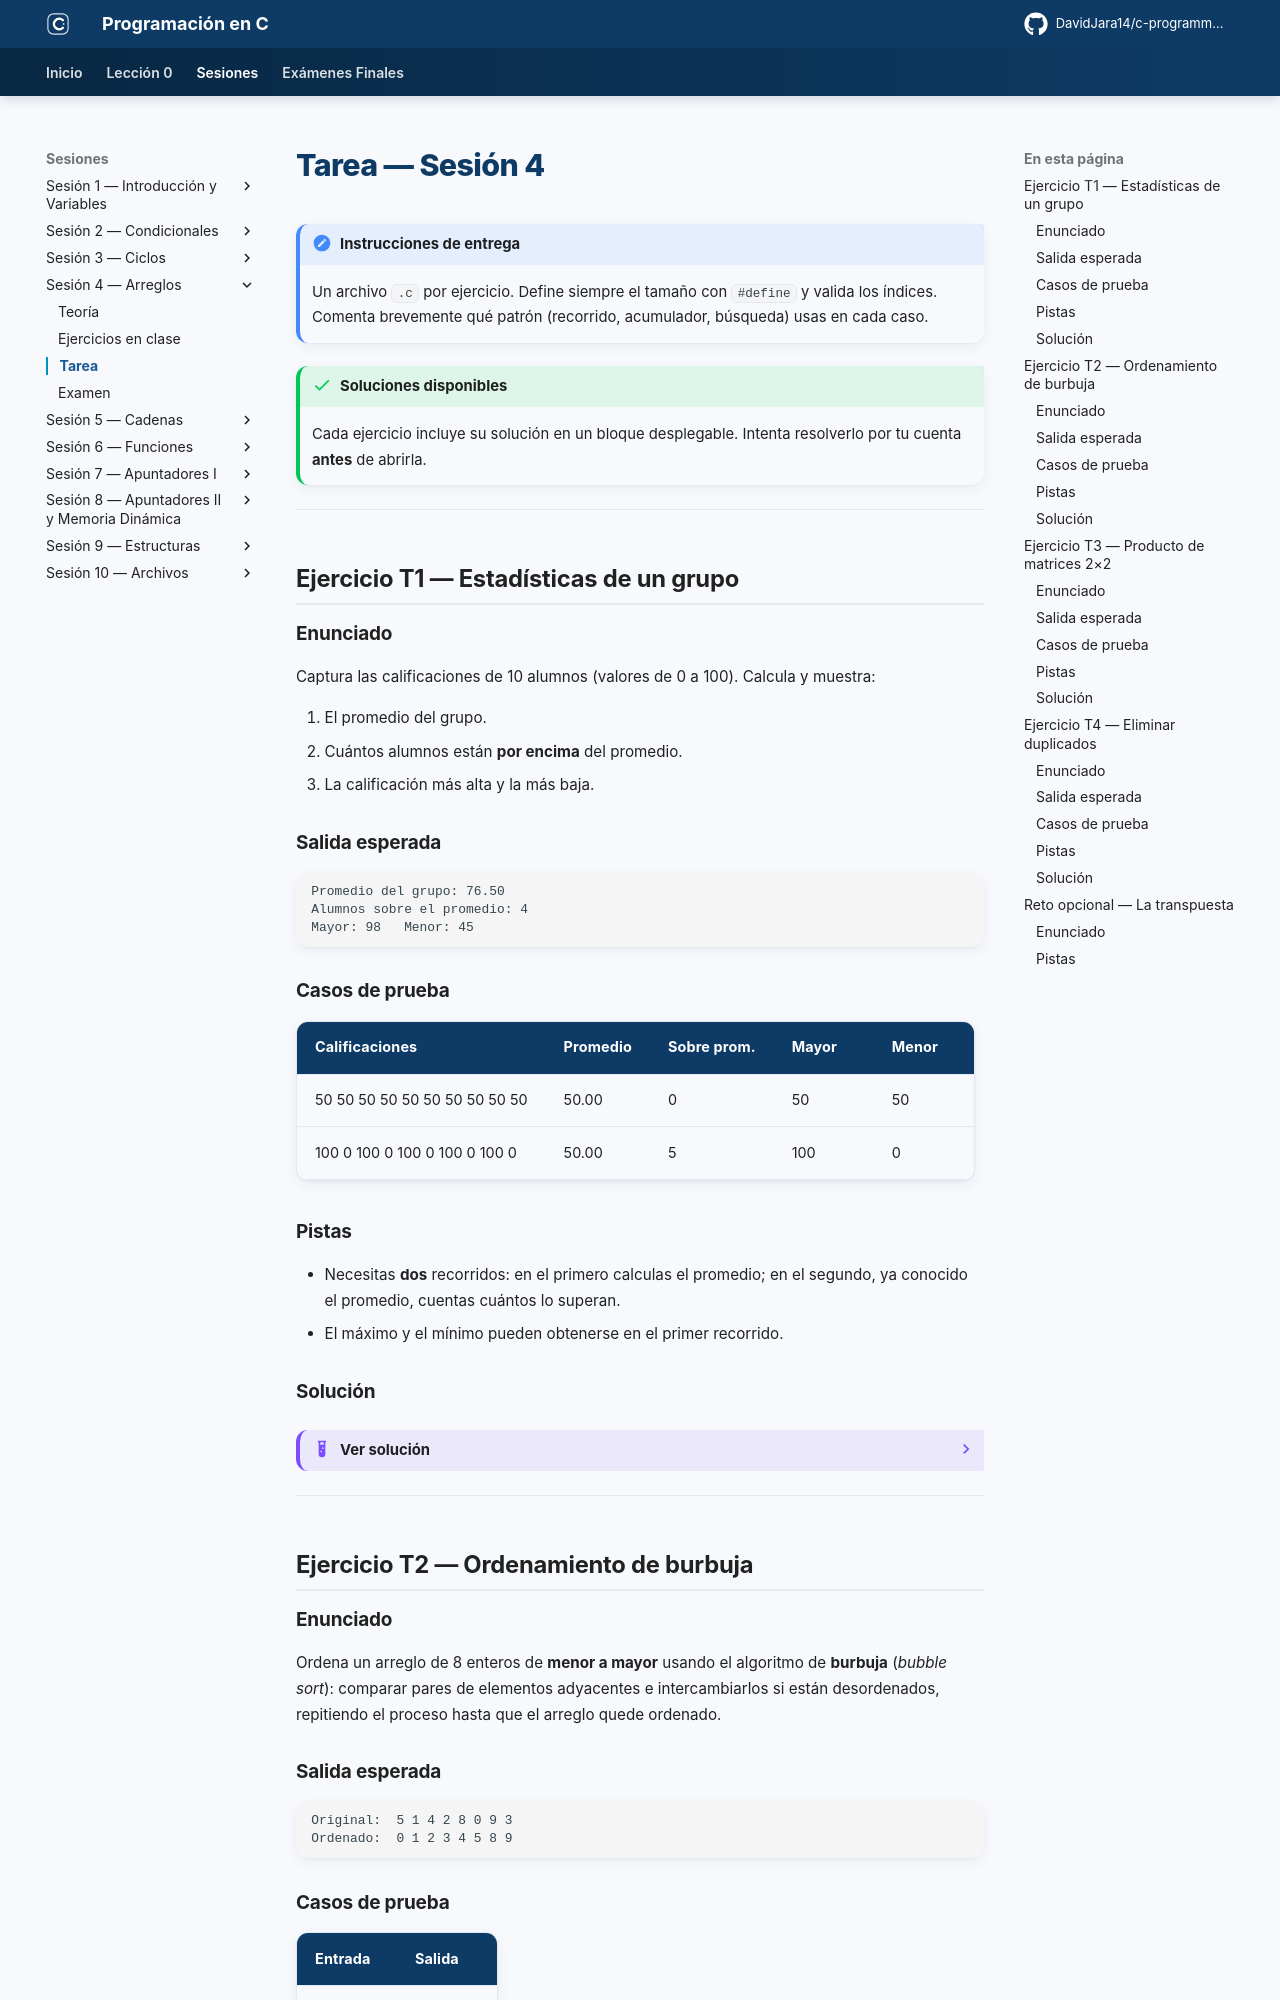

repository: DavidJara14/c-programming · page: sesion-04/tarea/index.html · generator: mkdocs

# Tarea — Sesión 4

!!! note "Instrucciones de entrega"
    Un archivo `.c` por ejercicio. Define siempre el tamaño con `#define` y valida los índices. Comenta brevemente qué patrón (recorrido, acumulador, búsqueda) usas en cada caso.

!!! success "Soluciones disponibles"
    Cada ejercicio incluye su solución en un bloque desplegable. Intenta resolverlo por tu cuenta **antes** de abrirla.

---

## Ejercicio T1 — Estadísticas de un grupo

### Enunciado

Captura las calificaciones de 10 alumnos (valores de 0 a 100). Calcula y muestra:

1. El promedio del grupo.
2. Cuántos alumnos están **por encima** del promedio.
3. La calificación más alta y la más baja.

### Salida esperada

```
Promedio del grupo: 76.50
Alumnos sobre el promedio: 4
Mayor: 98   Menor: 45
```

### Casos de prueba

| Calificaciones | Promedio | Sobre prom. | Mayor | Menor |
|----------------|----------|-------------|-------|-------|
| 50 50 50 50 50 50 50 50 50 50 | 50.00 | 0 | 50 | 50 |
| 100 0 100 0 100 0 100 0 100 0 | 50.00 | 5 | 100 | 0 |

### Pistas

- Necesitas **dos** recorridos: en el primero calculas el promedio; en el segundo, ya conocido el promedio, cuentas cuántos lo superan.
- El máximo y el mínimo pueden obtenerse en el primer recorrido.

### Solución

??? example "Ver solución"
    ```c
    #include <stdio.h>
    #define N 10

    int main() {
        int cal[N], i, sobre = 0, mayor, menor, suma = 0;
        float promedio;

        for (i = 0; i < N; i++) {
            printf("Calificacion %d: ", i + 1);
            scanf("%d", &cal[i]);
        }

        mayor = menor = cal[0];
        for (i = 0; i < N; i++) {
            suma += cal[i];
            if (cal[i] > mayor) mayor = cal[i];
            if (cal[i] < menor) menor = cal[i];
        }
        promedio = (float) suma / N;

        for (i = 0; i < N; i++) {
            if (cal[i] > promedio) sobre++;
        }

        printf("\nPromedio del grupo: %.2f\n", promedio);
        printf("Alumnos sobre el promedio: %d\n", sobre);
        printf("Mayor: %d   Menor: %d\n", mayor, menor);
        return 0;
    }
    ```

---

## Ejercicio T2 — Ordenamiento de burbuja

### Enunciado

Ordena un arreglo de 8 enteros de **menor a mayor** usando el algoritmo de **burbuja** (*bubble sort*): comparar pares de elementos adyacentes e intercambiarlos si están desordenados, repitiendo el proceso hasta que el arreglo quede ordenado.

### Salida esperada

```
Original:  5 1 4 2 8 0 9 3
Ordenado:  0 1 2 3 4 5 8 9
```

### Casos de prueba

| Entrada | Salida |
|---------|--------|
| 5 1 4 2 8 | 1 2 4 5 8 |
| 3 3 1 1 2 | 1 1 2 3 3 |
| 9 8 7 6 5 | 5 6 7 8 9 |
